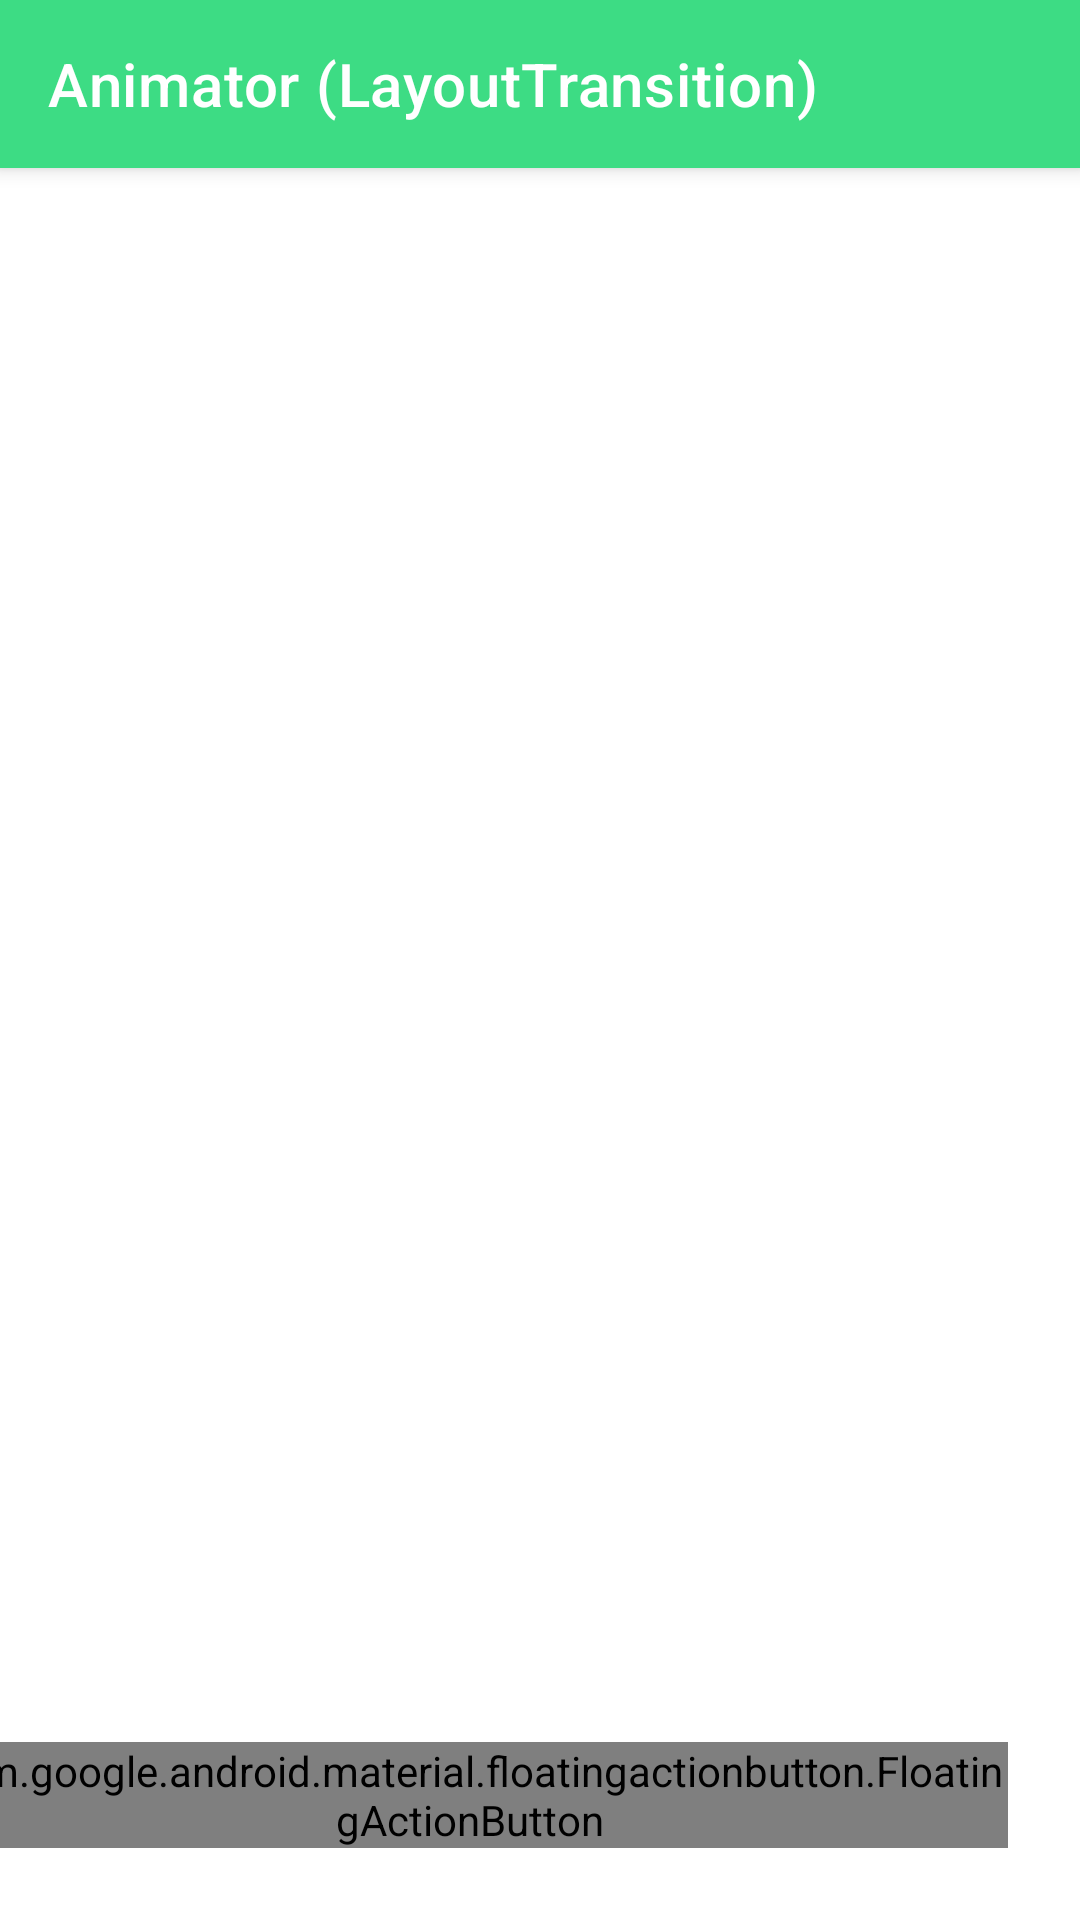

This screen was rendered from an Android layout file. Write that file and the resources it references.
<!-- AndroidManifest.xml: application theme AppTheme -->
<!-- res/layout/fragment_animator_layout_transition.xml -->
<?xml version="1.0" encoding="utf-8"?>
<androidx.coordinatorlayout.widget.CoordinatorLayout xmlns:android="http://schemas.android.com/apk/res/android"
    xmlns:app="http://schemas.android.com/apk/res-auto"
    android:layout_width="match_parent"
    android:layout_height="match_parent">

    <com.google.android.material.appbar.AppBarLayout
        android:layout_width="match_parent"
        android:layout_height="wrap_content"
        android:theme="@style/ThemeOverlay.AppCompat.Dark.ActionBar">

        <androidx.appcompat.widget.Toolbar
            android:id="@+id/toolbar"
            android:layout_width="match_parent"
            android:layout_height="?attr/actionBarSize"
            android:background="?attr/colorPrimary"
            app:title="@string/title_animator_layout_transition" />

    </com.google.android.material.appbar.AppBarLayout>

    <androidx.constraintlayout.widget.ConstraintLayout
        android:layout_width="match_parent"
        android:layout_height="match_parent"
        app:layout_behavior="@string/appbar_scrolling_view_behavior">

        <ScrollView
            android:layout_width="0dp"
            android:layout_height="0dp"
            app:layout_constraintBottom_toBottomOf="parent"
            app:layout_constraintEnd_toEndOf="parent"
            app:layout_constraintStart_toStartOf="parent"
            app:layout_constraintTop_toTopOf="parent">

            <LinearLayout
                android:id="@+id/container"
                android:layout_width="match_parent"
                android:layout_height="wrap_content"
                android:animateLayoutChanges="true"
                android:orientation="vertical" />
        </ScrollView>

        <com.google.android.material.floatingactionbutton.FloatingActionButton
            android:id="@+id/fab"
            style="@style/Widget.MaterialComponents.FloatingActionButton"
            android:layout_width="wrap_content"
            android:layout_height="wrap_content"
            android:layout_margin="24dp"
            app:layout_constraintBottom_toBottomOf="parent"
            app:layout_constraintEnd_toEndOf="parent"
            app:srcCompat="@drawable/fab" />

    </androidx.constraintlayout.widget.ConstraintLayout>

</androidx.coordinatorlayout.widget.CoordinatorLayout>
<!-- resources referenced by this layout -->
<resources>
  <!-- drawable fab (drawable) -->
  <?xml version="1.0" encoding="utf-8"?>
  <selector xmlns:android="http://schemas.android.com/apk/res/android">
      <item android:drawable="@drawable/ic_close" android:state_selected="true" />
      <item android:drawable="@drawable/ic_add" />
  </selector>
  <string name="title_animator_layout_transition">Animator (LayoutTransition)</string>
  <style name="AppTheme" parent="Theme.MaterialComponents.Light.NoActionBar">
          <item name="colorPrimary">@color/android1</item>
          <item name="colorPrimaryDark">@color/android1</item>
          <item name="colorAccent">@color/android1</item>
      </style>
  <color name="android1">#3DDC84</color>
</resources>
